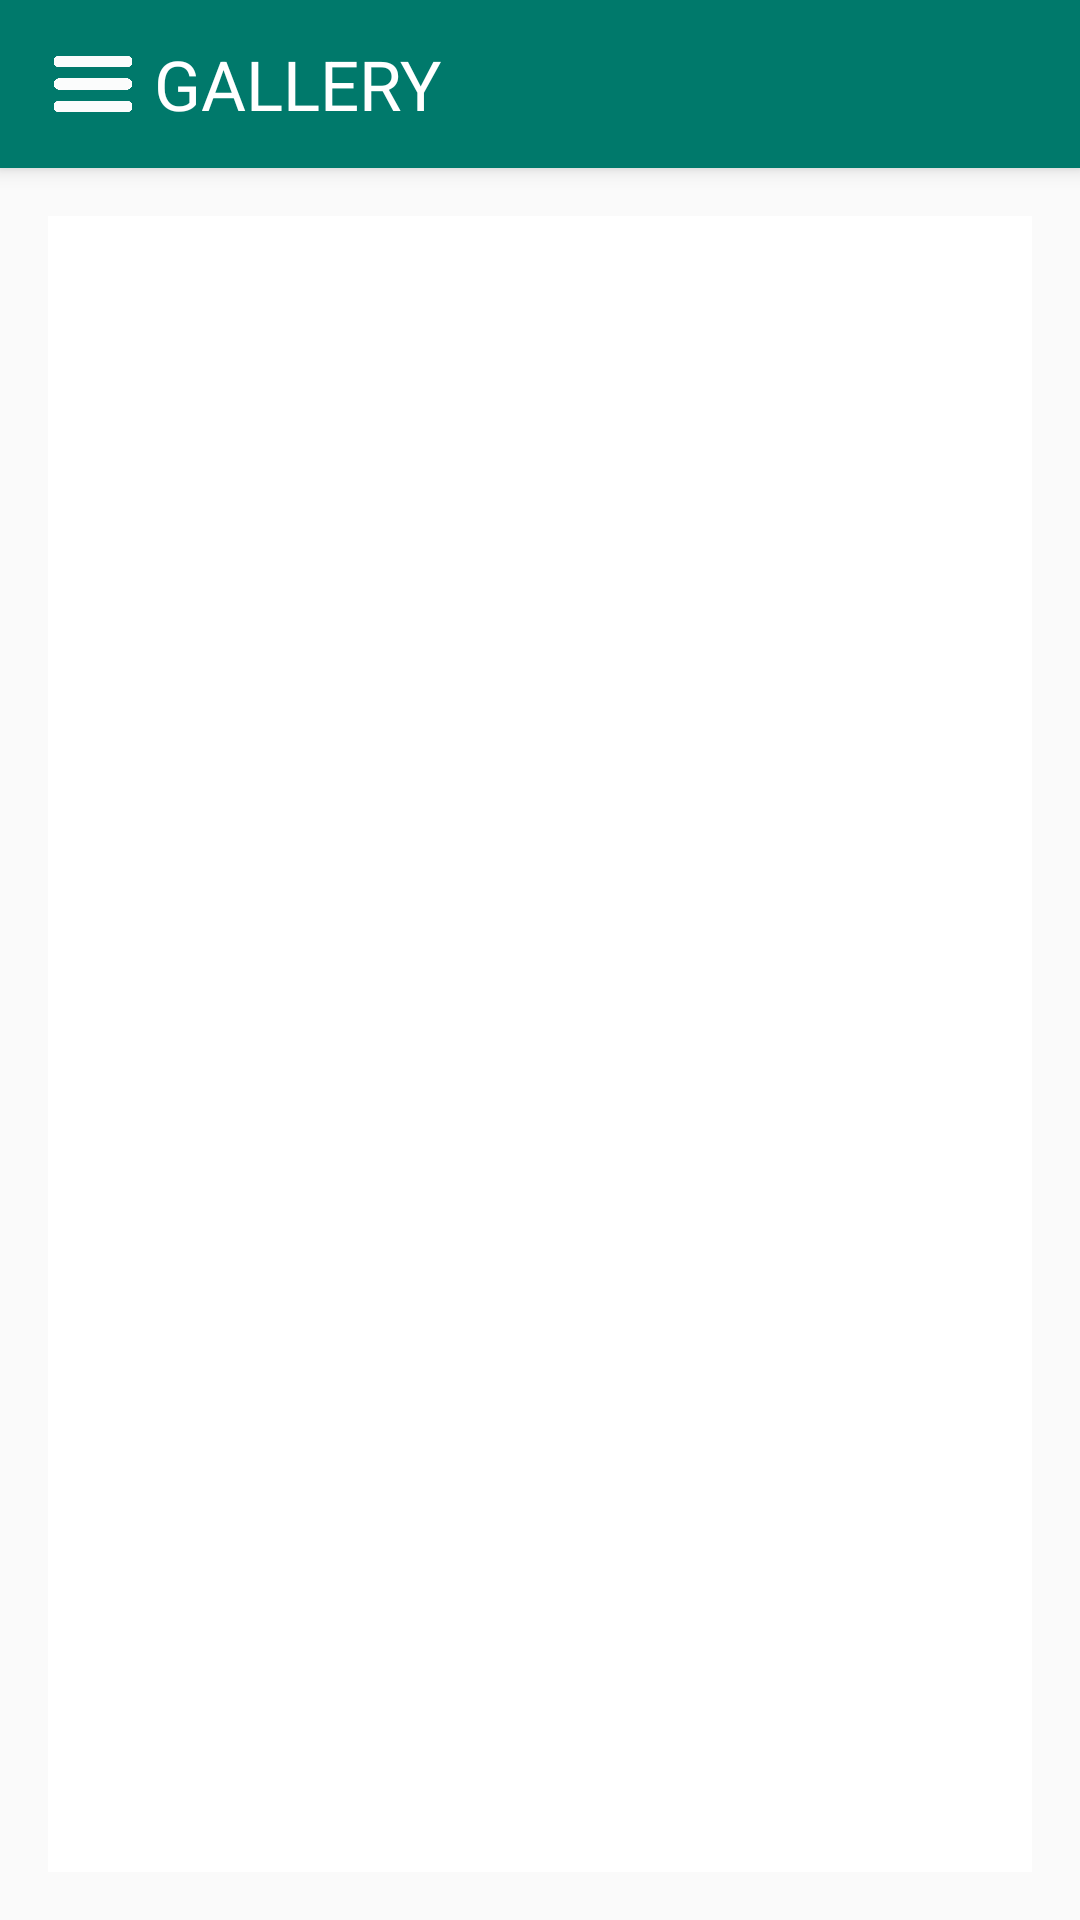

Reconstruct the res/layout file that produces this screen, plus the resources it refers to.
<!-- AndroidManifest.xml: application theme AppTheme -->
<!-- res/layout/gallery.xml -->
<?xml version="1.0" encoding="utf-8"?>
<android.support.design.widget.CoordinatorLayout xmlns:android="http://schemas.android.com/apk/res/android"
    xmlns:app="http://schemas.android.com/apk/res-auto"
    xmlns:tools="http://schemas.android.com/tools"
    android:layout_width="match_parent"
    android:layout_height="match_parent"
    android:fitsSystemWindows="true"
    tools:context=".MainActivity">

    <android.support.design.widget.AppBarLayout
        android:layout_width="match_parent"
        android:layout_height="wrap_content"
        android:theme="@style/AppThemed"
        android:background="#00796B"
        >


        <android.support.v7.widget.Toolbar
            android:id="@+id/toolbar"
            android:layout_width="match_parent"
            android:layout_height="?attr/actionBarSize"
            android:background="#00796B"
            app:theme="@style/AppThemed"

            >
            <Button android:layout_height="30dp" android:layout_width="30dp" android:background="@mipmap/rty" android:id="@+id/btnearth"/>
            <TextView
                android:layout_width="wrap_content"
                android:layout_height="match_parent"
                android:text="GALLERY"
                android:textColor="#FFFFFF"
                android:textSize="23dp"
                android:gravity="center"
                android:layout_marginLeft="21dp"/>





        </android.support.v7.widget.Toolbar>

    </android.support.design.widget.AppBarLayout>

    <include layout="@layout/gallerymain" />



</android.support.design.widget.CoordinatorLayout>
<!-- res/layout/gallerymain.xml (included above) -->
<?xml version="1.0" encoding="utf-8"?>
<RelativeLayout xmlns:android="http://schemas.android.com/apk/res/android"
    xmlns:app="http://schemas.android.com/apk/res-auto"
    xmlns:tools="http://schemas.android.com/tools"
    android:orientation="vertical"
    android:layout_width="match_parent"
    android:layout_height="match_parent"
    android:paddingBottom="@dimen/activity_vertical_margin"
    android:paddingLeft="@dimen/activity_horizontal_margin"
    android:paddingRight="@dimen/activity_horizontal_margin"
    android:paddingTop="@dimen/activity_vertical_margin"
    app:layout_behavior="@string/appbar_scrolling_view_behavior"
    tools:context=".MainActivity"
    tools:showIn="@layout/gallery"
    android:id="@+id/container">


    <GridView
        android:layout_width="match_parent"
        android:layout_height="match_parent"
        android:columnWidth="80dp"
        android:horizontalSpacing="10dp"
        android:verticalSpacing="10dp"
        android:numColumns="auto_fit"
        android:stretchMode="columnWidth"
        android:background="#FFFFFF"

        android:id="@+id/grid_view"></GridView>

<ImageView
    android:layout_width="match_parent"
    android:layout_height="match_parent"
    android:visibility="invisible"
    android:id="@+id/snglphoto"/>
</RelativeLayout>
<!-- resources referenced by this layout -->
<resources>
  <dimen name="activity_horizontal_margin">16dp</dimen>
  <dimen name="activity_vertical_margin">16dp</dimen>
  <!-- mipmap rty: png bitmap (mipmap-hdpi, 5172 bytes) -->
  <style name="AppThemed" parent="ThemeOverlay.AppCompat.Dark.ActionBar">
  
          <item name="android:textColorPrimary">#FFFFFAF0</item>
          <item name="android:textColor">#FFFFFAF0</item>
  
  
  
  
      </style>
  <style name="AppTheme" parent="Theme.AppCompat.Light.DarkActionBar">
          
          <item name="colorPrimary">@color/colorPrimary</item>
          <item name="colorPrimaryDark">@color/colorPrimaryDark</item>
          <item name="colorAccent">@color/colorAccent</item>
          <item name="android:textColorPrimary">#FFFFFF</item>
          <item name="android:textColor">#FFFFFF</item>
      </style>
  <color name="colorPrimary">#3F51B5</color>
  <color name="colorPrimaryDark">#303F9F</color>
  <color name="colorAccent">#FF4081</color>
</resources>
